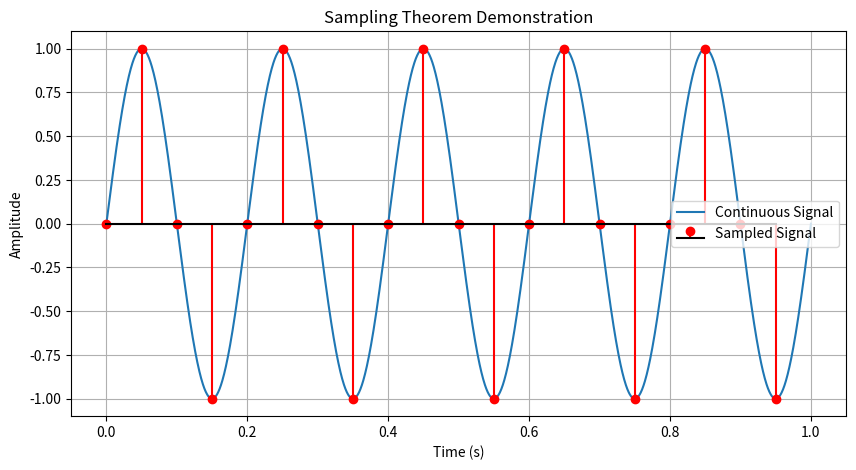

Write Python code to recreate this figure.
# Sampling Theorem (Nyquist-Shannon Theorem): A continuous-time signal can be perfectly reconstructed from its samples,
# if the sampling frequency is at least twice the highest frequency present in the signal.
# fs ≥ 2fmax

import numpy as np
import matplotlib.pyplot as plt

f_signal = 5

t = np.linspace(0, 1, 2000)

xc = np.sin(2 * np.pi * f_signal * t)

fs = 20

T = 1 / fs

k = np.arange(0, fs)

ts = k * T

# Sampled signal
xk = np.sin(2 * np.pi * f_signal * ts)

plt.figure(figsize=(10,5))

# Continuous signal
plt.plot(t, xc, label='Continuous Signal')

# Sampled signal
plt.stem(
    ts,
    xk,
    linefmt='r-',
    markerfmt='ro',
    basefmt='k-',
    label='Sampled Signal'
)

plt.title('Sampling Theorem Demonstration')
plt.xlabel('Time (s)')
plt.ylabel('Amplitude')

plt.grid(True)
plt.legend()

plt.show()
